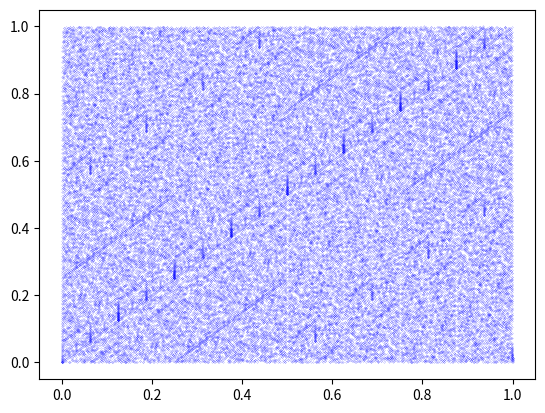

The matplotlib source for this figure:
import matplotlib.pyplot as plt
import numpy as np

class Projection:
    def __init__(self, p, n):
        self.mod = p ** n
        self.p = p
        self.n = n
        self.f = None

    def calculate_and_draw(self):
        x,y = self.get_p_adic()
        plt.plot(x,y,marker='o',color='b',linestyle='',markersize=0.1)

    def get_p_adic(self):
        x = np.arange(self.p ** self.n)
        y = np.vectorize(self.process)(x)
        x = (x % self.mod) / self.mod
        y = (y % self.mod) / self.mod
        return x, y

    def process(self, x):
        mod = self.mod
        
        stack1 = (1 ^ x) % mod
        
        stack2 = x
        stack2 = ((1 + ((2 * x) % mod)) % mod) & stack2
        stack2 = ((3 + ((4 * x) % mod)) % mod) & stack2
        stack2 = ((7 + ((8 * x) % mod)) % mod) & stack2
        stack2 = ((15 + ((16 * x) % mod)) % mod) & stack2
        stack2 = ((31 + ((32 * x) % mod)) % mod) & stack2
        stack2 = ((63 + ((64 * x) % mod)) % mod) & stack2
        stack2 = (2 * stack2) % mod

        stack3 = (x ** 2) % mod
        stack3 = (9 + stack3) % mod
        stack3 = (4 * stack3 ) % mod

        stack4 = (stack1 ^ stack2) % mod
        stack4 = (stack4 ^ stack3) % mod
        
        return stack4
    
k = 16
Projection(2, k).calculate_and_draw()

